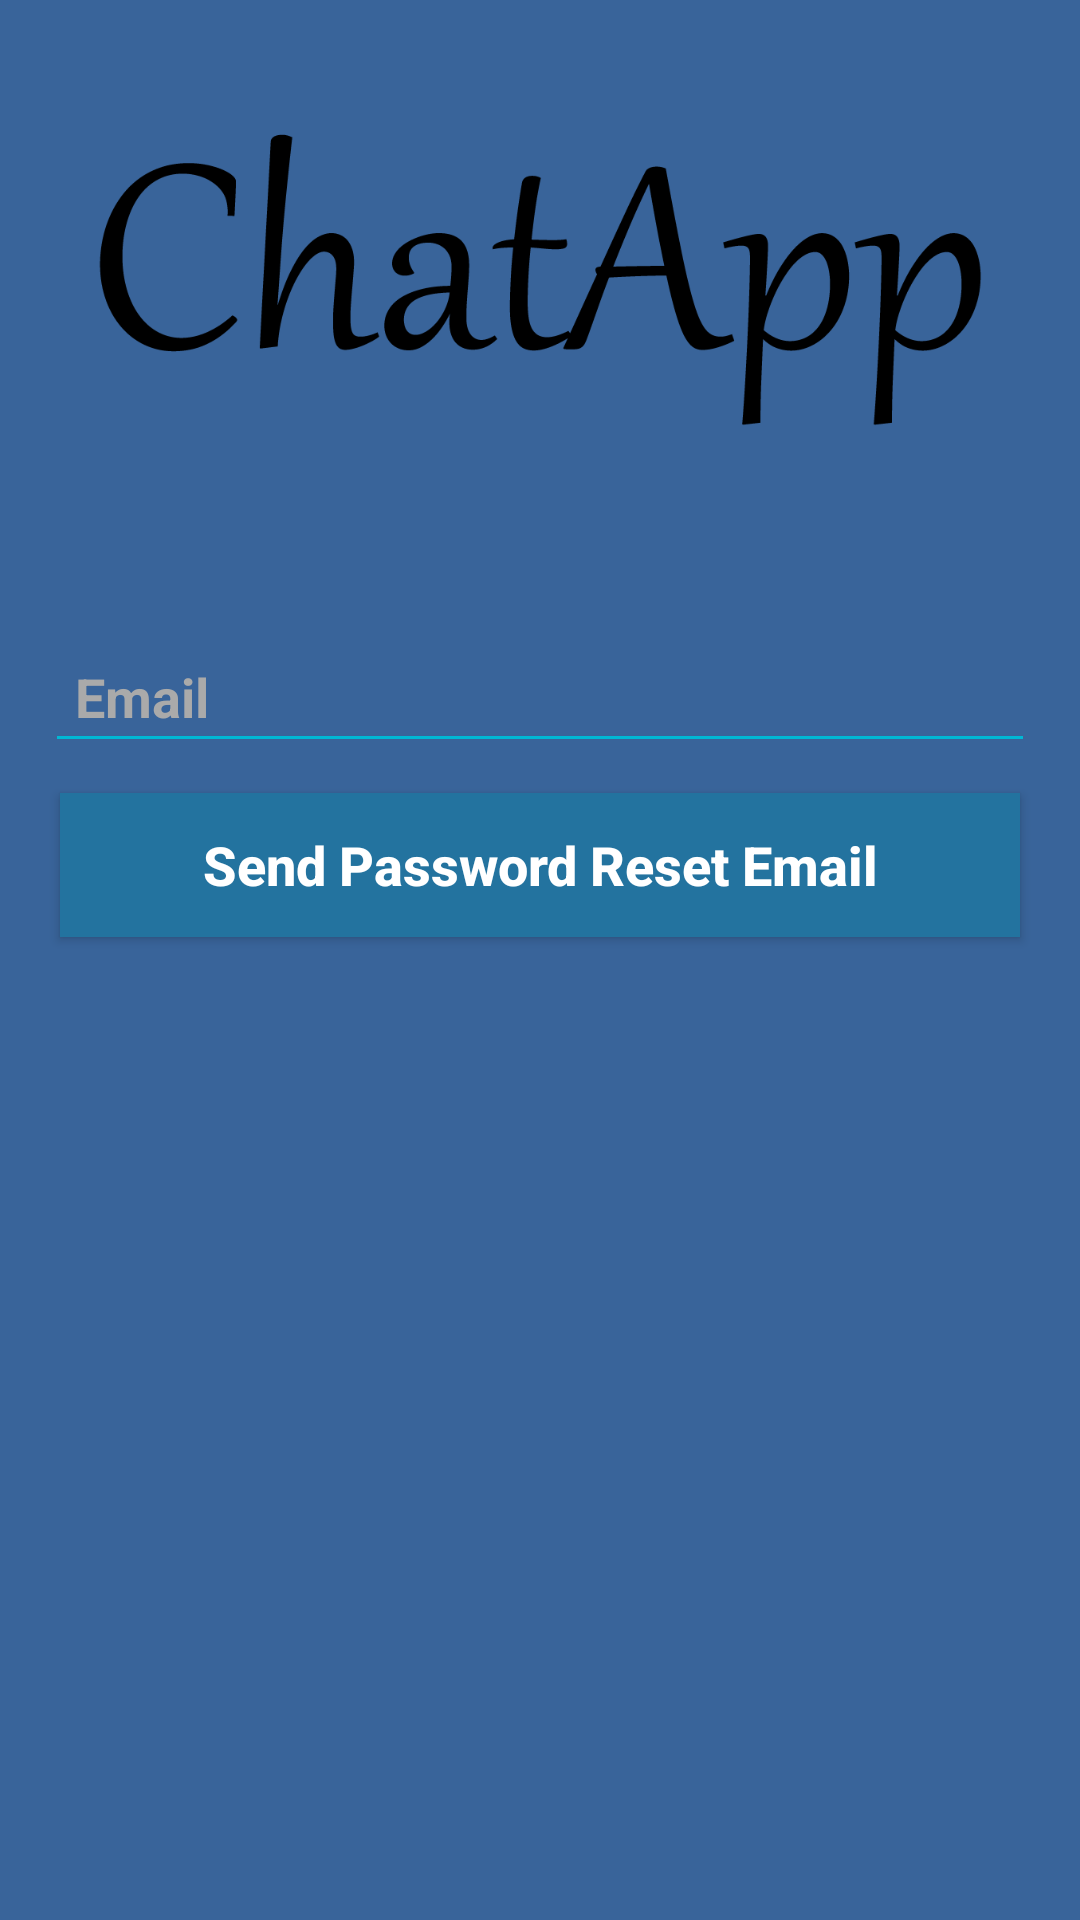

Layout XML and referenced resources for this Android screen:
<!-- AndroidManifest.xml: application theme AppTheme -->
<!-- res/layout/activity_forget.xml -->
<?xml version="1.0" encoding="utf-8"?>
<RelativeLayout
    xmlns:android="http://schemas.android.com/apk/res/android"
    xmlns:tools="http://schemas.android.com/tools"
    android:layout_width="match_parent"
    android:layout_height="match_parent"
    tools:context=".ForgetActivity"
    android:background="#39649A"
    >
    <ImageView
        android:contentDescription="@string/app_name"
        android:id="@+id/forget_logo"
        android:layout_marginHorizontal="30dp"
        android:layout_width="wrap_content"
        android:layout_height="200dp"
        android:src="@drawable/logo"
        android:layout_centerHorizontal="true"
        android:layout_marginTop="10dp" />
    <EditText
        android:autofillHints="no"
        android:id="@+id/forget_email_input"
        android:layout_width="match_parent"
        android:layout_height="wrap_content"
        android:layout_marginHorizontal="15dp"
        android:layout_below="@id/forget_logo"
        android:layout_marginTop="0dp"
        android:padding="10dp"
        android:hint="@string/email"
        android:inputType="textEmailAddress"
        android:textColor="#ffffff"
        android:textColorHint="@android:color/darker_gray"
        android:textSize="18sp"
        android:textStyle="bold"
        android:backgroundTint="#00B8D4"
        />
    <Button
        android:layout_below="@id/forget_email_input"
        android:id="@+id/forget_enter_btn"
        android:layout_width="match_parent"
        android:layout_height="wrap_content"
        android:layout_marginHorizontal="20dp"
        android:layout_marginTop="10dp"
        android:textAlignment="center"
        android:padding="10dp"
        android:textAllCaps="false"
        android:textSize="18sp"
        android:text="@string/reset"
        android:textColor="#ffffff"
        android:background="#23739F"
        android:textStyle="bold"/>

</RelativeLayout>
<!-- resources referenced by this layout -->
<resources>
  <!-- drawable logo: png bitmap (drawable, 21690 bytes) -->
  <string name="app_name">ChatApp</string>
  <string name="email">Email</string>
  <string name="reset">Send Password Reset Email</string>
  <style name="AppTheme" parent="Theme.AppCompat.Light.DarkActionBar">
          
          <item name="colorPrimary">@color/colorPrimary</item>
          <item name="colorPrimaryDark">@color/colorPrimary</item>
          <item name="colorAccent">@color/colorAccent</item>
      </style>
  <color name="colorPrimary">#283593</color>
  <color name="colorAccent">#0277BD</color>
</resources>
